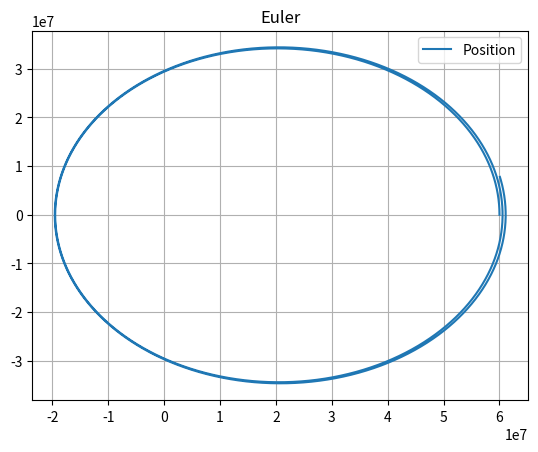

Here is the Python script that generated this plot:
import numpy as np
import matplotlib.pyplot as plt

# mass, spring constant, initial position and velocity
G = 6.674*10e-11
M = 6.42*10e23
m = 100
GMm = G * M * m

h = 0
r0 = 6*10e6
e = 0.7

# for circular orbit, v_y = sqrt(GM/r0)
position = np.array([r0 + h, 0, 0])
velocity = np.array([0, e*np.sqrt(G*M/(r0+h)), 0])

# simulation time, timestep and time
t_max = 50000
dt = 1
t_array = np.arange(0, t_max, dt)

# initialise empty lists to record trajectories
pos_list = []

# Euler integration
for t in t_array:

    pos_list.append(position)

    # calculate new position and velocity
    r = position - np.array([0, 0, 0])
    r_mag = np.linalg.norm(r)
    r_norm = r / r_mag

    F_mag = -GMm / r_mag**2
    F = r_norm * F_mag

    # append current state to trajectories
    a = F / m
    position = position + dt*velocity
    velocity = velocity + dt*a

# convert trajectory lists into arrays, so they can be sliced
# useful for Assignment 2
pos_x_array = np.array([pos_list[i][0] for i in range(len(pos_list))])
pos_y_array = np.array([pos_list[i][1] for i in range(len(pos_list))])
pos_z_array = np.array([pos_list[i][2] for i in range(len(pos_list))])

# plot the position-time graph
plt.title('Euler')
plt.grid()
plt.plot(pos_x_array, pos_y_array, label='Position')
plt.legend()
plt.show()
